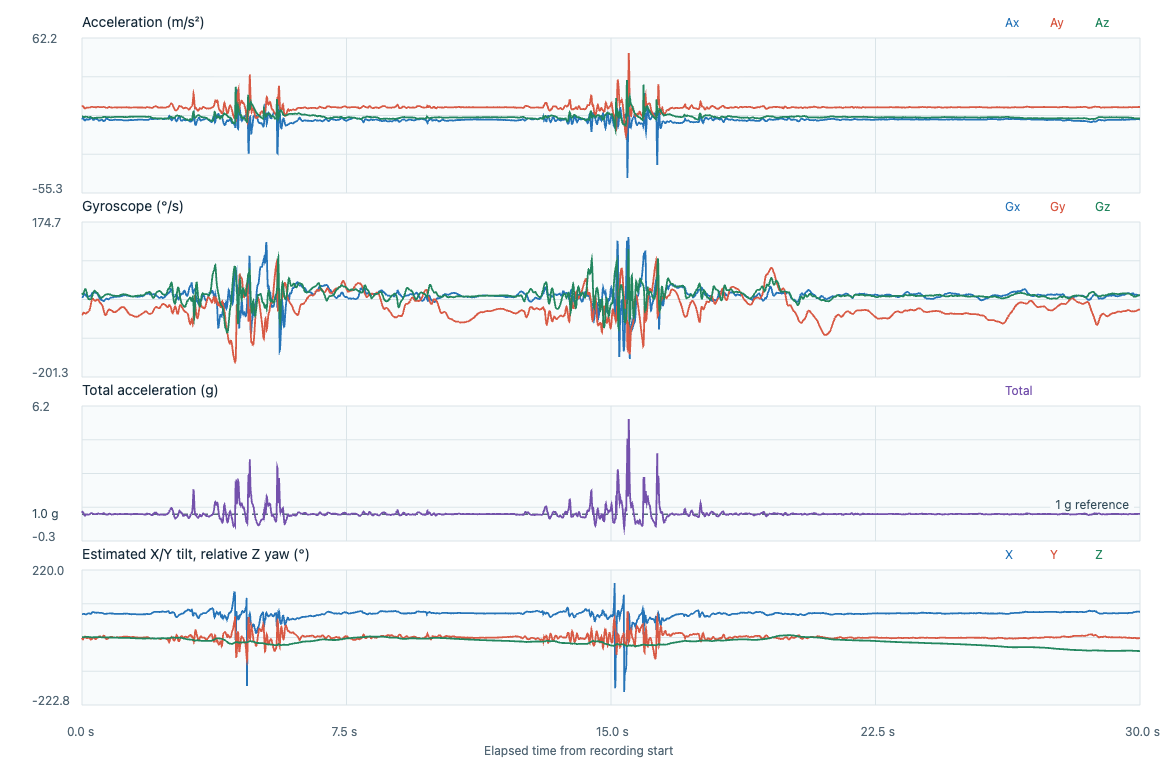

Data behind this chart, as committed beside it:
timestamp_utc, elapsed_s, label, event_class, placement, subject_id, ax, ay, az, gx, gy, gz, acceleration_unit, gyroscope_unit, input_format, device_time_us, sequence, device_elapsed_s, sample_interval_s, stream_discontinuity, euler_x_deg, euler_y_deg, euler_z_deg
2026-11-07T00:04:24.955Z, 0.000000, prefall_T56_nearfall_trip_step_recovery, prefall, lower_back_center_waist, P02, 0.4695, 10.15, 2.646, -0.1142, -0.8918, 0.0461, m/s^2, rad/s, timestamped, 1575594494, 157490, 0.000000, , 0, 75.39, -2.563, 0.000000
2026-11-07T00:04:24.963Z, 0.008900, prefall_T56_nearfall_trip_step_recovery, prefall, lower_back_center_waist, P02, 1.044, 10.39, 2.734, -0.1281, -0.8867, 0.013, m/s^2, rad/s, timestamped, 1575603494, 157491, 0.009000, 0.009000, 0, 75.26, -5.55, 0.006704
2026-11-07T00:04:24.973Z, 0.0187, prefall_T56_nearfall_trip_step_recovery, prefall, lower_back_center_waist, P02, 1.399, 10.53, 2.678, -0.1211, -0.8622, -0.0075, m/s^2, rad/s, timestamped, 1575613494, 157492, 0.019, 0.01, 0, 75.73, -7.337, 0.002406
2026-11-07T00:04:24.983Z, 0.0287, prefall_T56_nearfall_trip_step_recovery, prefall, lower_back_center_waist, P02, 1.451, 10.44, 2.557, -0.0937, -0.8337, -0.0093, m/s^2, rad/s, timestamped, 1575623494, 157493, 0.029, 0.01, 0, 76.24, -7.689, -0.002922
2026-11-07T00:04:24.994Z, 0.0389, prefall_T56_nearfall_trip_step_recovery, prefall, lower_back_center_waist, P02, 1.174, 10.16, 2.488, -0.062, -0.8092, 0.0101, m/s^2, rad/s, timestamped, 1575633494, 157494, 0.039, 0.01, 0, 76.24, -6.4, 0.002865
2026-11-07T00:04:25.003Z, 0.0488, prefall_T56_nearfall_trip_step_recovery, prefall, lower_back_center_waist, P02, 0.7234, 9.806, 2.381, -0.0324, -0.794, 0.0482, m/s^2, rad/s, timestamped, 1575643494, 157495, 0.049, 0.01, 0, 76.35, -4.101, 0.03048
2026-11-07T00:04:25.013Z, 0.0588, prefall_T56_nearfall_trip_step_recovery, prefall, lower_back_center_waist, P02, 0.254, 9.367, 2.32, -0.0052, -0.7916, 0.0954, m/s^2, rad/s, timestamped, 1575653494, 157496, 0.059, 0.01, 0, 76.09, -1.508, 0.08514
2026-11-07T00:04:25.023Z, 0.0688, prefall_T56_nearfall_trip_step_recovery, prefall, lower_back_center_waist, P02, -0.0717, 9.03, 2.32, 0.0126, -0.7991, 0.1425, m/s^2, rad/s, timestamped, 1575663494, 157497, 0.069, 0.01, 0, 75.59, 0.4406, 0.1668
2026-11-07T00:04:25.033Z, 0.0789, prefall_T56_nearfall_trip_step_recovery, prefall, lower_back_center_waist, P02, -0.2537, 8.785, 2.329, 0.0073, -0.8103, 0.1817, m/s^2, rad/s, timestamped, 1575673494, 157498, 0.079, 0.01, 0, 75.15, 1.599, 0.2709
2026-11-07T00:04:25.044Z, 0.0891, prefall_T56_nearfall_trip_step_recovery, prefall, lower_back_center_waist, P02, -0.2584, 8.766, 2.367, -0.0106, -0.8239, 0.2052, m/s^2, rad/s, timestamped, 1575683494, 157499, 0.089, 0.01, 0, 74.89, 1.63, 0.3885
2026-11-07T00:04:25.054Z, 0.0989, prefall_T56_nearfall_trip_step_recovery, prefall, lower_back_center_waist, P02, -0.0812, 8.857, 2.432, -0.0348, -0.8318, 0.206, m/s^2, rad/s, timestamped, 1575693494, 157500, 0.099, 0.01, 0, 74.65, 0.5065, 0.5065
2026-11-07T00:04:25.063Z, 0.1089, prefall_T56_nearfall_trip_step_recovery, prefall, lower_back_center_waist, P02, 0.1965, 9.093, 2.511, -0.0615, -0.8284, 0.1836, m/s^2, rad/s, timestamped, 1575703494, 157501, 0.109, 0.01, 0, 74.56, -1.193, 0.6117
2026-11-07T00:04:25.074Z, 0.1191, prefall_T56_nearfall_trip_step_recovery, prefall, lower_back_center_waist, P02, 0.4312, 9.262, 2.52, -0.0854, -0.8169, 0.1415, m/s^2, rad/s, timestamped, 1575713494, 157502, 0.119, 0.01, 0, 74.78, -2.572, 0.6928
2026-11-07T00:04:25.084Z, 0.1293, prefall_T56_nearfall_trip_step_recovery, prefall, lower_back_center_waist, P02, 0.5701, 9.382, 2.464, -0.1022, -0.806, 0.0855, m/s^2, rad/s, timestamped, 1575723494, 157503, 0.129, 0.01, 0, 75.28, -3.364, 0.7418
2026-11-07T00:04:25.094Z, 0.139, prefall_T56_nearfall_trip_step_recovery, prefall, lower_back_center_waist, P02, 0.618, 9.435, 2.399, -0.115, -0.7935, 0.0216, m/s^2, rad/s, timestamped, 1575733494, 157504, 0.139, 0.01, 0, 75.73, -3.632, 0.7541
2026-11-07T00:04:25.104Z, 0.149, prefall_T56_nearfall_trip_step_recovery, prefall, lower_back_center_waist, P02, 0.551, 9.454, 2.315, -0.1206, -0.7815, -0.0435, m/s^2, rad/s, timestamped, 1575743494, 157505, 0.149, 0.01, 0, 76.24, -3.24, 0.7292
2026-11-07T00:04:25.114Z, 0.159, prefall_T56_nearfall_trip_step_recovery, prefall, lower_back_center_waist, P02, 0.4647, 9.445, 2.185, -0.1203, -0.7716, -0.1034, m/s^2, rad/s, timestamped, 1575753494, 157506, 0.159, 0.01, 0, 76.97, -2.744, 0.67
2026-11-07T00:04:25.124Z, 0.1692, prefall_T56_nearfall_trip_step_recovery, prefall, lower_back_center_waist, P02, 0.369, 9.392, 2.083, -0.1179, -0.7626, -0.1546, m/s^2, rad/s, timestamped, 1575763494, 157507, 0.169, 0.01, 0, 77.5, -2.197, 0.5814
2026-11-07T00:04:25.134Z, 0.1792, prefall_T56_nearfall_trip_step_recovery, prefall, lower_back_center_waist, P02, 0.2923, 9.367, 2.018, -0.111, -0.7516, -0.1921, m/s^2, rad/s, timestamped, 1575773494, 157508, 0.179, 0.01, 0, 77.85, -1.747, 0.4713
2026-11-07T00:04:25.144Z, 0.189, prefall_T56_nearfall_trip_step_recovery, prefall, lower_back_center_waist, P02, 0.2732, 9.387, 2.013, -0.1046, -0.7383, -0.2143, m/s^2, rad/s, timestamped, 1575783494, 157509, 0.189, 0.01, 0, 77.9, -1.63, 0.3485
2026-11-07T00:04:25.154Z, 0.1991, prefall_T56_nearfall_trip_step_recovery, prefall, lower_back_center_waist, P02, 0.3067, 9.392, 2.083, -0.1004, -0.7202, -0.2244, m/s^2, rad/s, timestamped, 1575793494, 157510, 0.199, 0.01, 0, 77.5, -1.826, 0.22
2026-11-07T00:04:25.164Z, 0.2092, prefall_T56_nearfall_trip_step_recovery, prefall, lower_back_center_waist, P02, 0.4121, 9.459, 2.185, -0.0937, -0.692, -0.2262, m/s^2, rad/s, timestamped, 1575803494, 157511, 0.209, 0.01, 0, 76.99, -2.431, 0.09036
2026-11-07T00:04:25.174Z, 0.2191, prefall_T56_nearfall_trip_step_recovery, prefall, lower_back_center_waist, P02, 0.642, 9.526, 2.283, -0.09, -0.6523, -0.2246, m/s^2, rad/s, timestamped, 1575813494, 157512, 0.219, 0.01, 0, 76.52, -3.75, -0.03833
2026-11-07T00:04:25.184Z, 0.2291, prefall_T56_nearfall_trip_step_recovery, prefall, lower_back_center_waist, P02, 0.8575, 9.594, 2.394, -0.0862, -0.599, -0.2214, m/s^2, rad/s, timestamped, 1575823494, 157513, 0.229, 0.01, 0, 75.99, -4.956, -0.1652
2026-11-07T00:04:25.194Z, 0.2393, prefall_T56_nearfall_trip_step_recovery, prefall, lower_back_center_waist, P02, 1.092, 9.661, 2.446, -0.0772, -0.5318, -0.2167, m/s^2, rad/s, timestamped, 1575833494, 157514, 0.239, 0.01, 0, 75.79, -6.254, -0.2893
2026-11-07T00:04:25.204Z, 0.2491, prefall_T56_nearfall_trip_step_recovery, prefall, lower_back_center_waist, P02, 1.327, 9.825, 2.432, -0.0596, -0.4564, -0.2108, m/s^2, rad/s, timestamped, 1575843494, 157515, 0.249, 0.01, 0, 76.1, -7.468, -0.4101
2026-11-07T00:04:25.214Z, 0.2591, prefall_T56_nearfall_trip_step_recovery, prefall, lower_back_center_waist, P02, 1.447, 9.945, 2.292, -0.0383, -0.3791, -0.1961, m/s^2, rad/s, timestamped, 1575853494, 157516, 0.259, 0.01, 0, 77.02, -8.067, -0.5225
2026-11-07T00:04:25.223Z, 0.2688, prefall_T56_nearfall_trip_step_recovery, prefall, lower_back_center_waist, P02, 1.461, 10.02, 2.069, -0.0164, -0.304, -0.1692, m/s^2, rad/s, timestamped, 1575863494, 157517, 0.269, 0.01, 0, 78.34, -8.124, -0.6194
2026-11-07T00:04:25.234Z, 0.279, prefall_T56_nearfall_trip_step_recovery, prefall, lower_back_center_waist, P02, 1.322, 10.06, 1.841, 0.0062, -0.2435, -0.1314, m/s^2, rad/s, timestamped, 1575873494, 157518, 0.279, 0.01, 0, 79.63, -7.365, -0.6947
2026-11-07T00:04:25.244Z, 0.2894, prefall_T56_nearfall_trip_step_recovery, prefall, lower_back_center_waist, P02, 1.068, 10.06, 1.664, 0.0278, -0.2049, -0.0869, m/s^2, rad/s, timestamped, 1575883494, 157519, 0.289, 0.01, 0, 80.61, -5.98, -0.7445
2026-11-07T00:04:25.254Z, 0.2991, prefall_T56_nearfall_trip_step_recovery, prefall, lower_back_center_waist, P02, 0.709, 10.01, 1.506, 0.0483, -0.1883, -0.0387, m/s^2, rad/s, timestamped, 1575893494, 157520, 0.299, 0.01, 0, 81.44, -4.007, -0.7667
2026-11-07T00:04:25.264Z, 0.3093, prefall_T56_nearfall_trip_step_recovery, prefall, lower_back_center_waist, P02, 0.3642, 9.921, 1.436, 0.0646, -0.1929, 0.0088, m/s^2, rad/s, timestamped, 1575903494, 157521, 0.309, 0.01, 0, 81.76, -2.081, -0.7616
2026-11-07T00:04:25.274Z, 0.3189, prefall_T56_nearfall_trip_step_recovery, prefall, lower_back_center_waist, P02, 0.1247, 9.878, 1.431, 0.0752, -0.2097, 0.0509, m/s^2, rad/s, timestamped, 1575913494, 157522, 0.319, 0.01, 0, 81.76, -0.7158, -0.7325
2026-11-07T00:04:25.284Z, 0.3289, prefall_T56_nearfall_trip_step_recovery, prefall, lower_back_center_waist, P02, 0.0912, 9.849, 1.436, 0.0787, -0.232, 0.0866, m/s^2, rad/s, timestamped, 1575923494, 157523, 0.329, 0.01, 0, 81.71, -0.525, -0.6829
2026-11-07T00:04:25.294Z, 0.3389, prefall_T56_nearfall_trip_step_recovery, prefall, lower_back_center_waist, P02, 0.2253, 9.777, 1.487, 0.0758, -0.256, 0.1135, m/s^2, rad/s, timestamped, 1575933494, 157524, 0.339, 0.01, 0, 81.35, -1.305, -0.6178
2026-11-07T00:04:25.304Z, 0.349, prefall_T56_nearfall_trip_step_recovery, prefall, lower_back_center_waist, P02, 0.4504, 9.733, 1.52, 0.0707, -0.2749, 0.1321, m/s^2, rad/s, timestamped, 1575943494, 157525, 0.349, 0.01, 0, 81.13, -2.618, -0.5421
2026-11-07T00:04:25.314Z, 0.359, prefall_T56_nearfall_trip_step_recovery, prefall, lower_back_center_waist, P02, 0.709, 9.709, 1.599, 0.0635, -0.2851, 0.138, m/s^2, rad/s, timestamped, 1575953494, 157526, 0.359, 0.01, 0, 80.65, -4.121, -0.4631
2026-11-07T00:04:25.324Z, 0.3691, prefall_T56_nearfall_trip_step_recovery, prefall, lower_back_center_waist, P02, 0.9437, 9.681, 1.641, 0.0555, -0.288, 0.1332, m/s^2, rad/s, timestamped, 1575963494, 157527, 0.369, 0.01, 0, 80.38, -5.49, -0.3867
2026-11-07T00:04:25.334Z, 0.379, prefall_T56_nearfall_trip_step_recovery, prefall, lower_back_center_waist, P02, 1.073, 9.681, 1.701, 0.0481, -0.2853, 0.1202, m/s^2, rad/s, timestamped, 1575973494, 157528, 0.379, 0.01, 0, 80.03, -6.23, -0.3179
2026-11-07T00:04:25.344Z, 0.3889, prefall_T56_nearfall_trip_step_recovery, prefall, lower_back_center_waist, P02, 1.087, 9.695, 1.706, 0.0438, -0.2781, 0.1042, m/s^2, rad/s, timestamped, 1575983494, 157529, 0.389, 0.01, 0, 80.02, -6.304, -0.2582
2026-11-07T00:04:25.353Z, 0.3989, prefall_T56_nearfall_trip_step_recovery, prefall, lower_back_center_waist, P02, 1.025, 9.7, 1.72, 0.0433, -0.2672, 0.0871, m/s^2, rad/s, timestamped, 1575993494, 157530, 0.399, 0.01, 0, 79.95, -5.941, -0.2083
2026-11-07T00:04:25.364Z, 0.409, prefall_T56_nearfall_trip_step_recovery, prefall, lower_back_center_waist, P02, 0.891, 9.705, 1.757, 0.0425, -0.2552, 0.073, m/s^2, rad/s, timestamped, 1576003494, 157531, 0.409, 0.01, 0, 79.74, -5.162, -0.1664
2026-11-07T00:04:25.374Z, 0.4189, prefall_T56_nearfall_trip_step_recovery, prefall, lower_back_center_waist, P02, 0.7425, 9.772, 1.757, 0.0382, -0.2462, 0.0618, m/s^2, rad/s, timestamped, 1576013494, 157532, 0.419, 0.01, 0, 79.81, -4.277, -0.131
2026-11-07T00:04:25.383Z, 0.4289, prefall_T56_nearfall_trip_step_recovery, prefall, lower_back_center_waist, P02, 0.5653, 9.844, 1.743, 0.0289, -0.2368, 0.049, m/s^2, rad/s, timestamped, 1576023494, 157533, 0.429, 0.01, 0, 79.96, -3.236, -0.103
2026-11-07T00:04:25.393Z, 0.4389, prefall_T56_nearfall_trip_step_recovery, prefall, lower_back_center_waist, P02, 0.3881, 9.926, 1.734, 0.0124, -0.2307, 0.0349, m/s^2, rad/s, timestamped, 1576033494, 157534, 0.439, 0.01, 0, 80.09, -2.206, -0.08296
2026-11-07T00:04:25.404Z, 0.4493, prefall_T56_nearfall_trip_step_recovery, prefall, lower_back_center_waist, P02, 0.2061, 10.01, 1.762, -0.0127, -0.232, 0.017, m/s^2, rad/s, timestamped, 1576043494, 157535, 0.449, 0.01, 0, 80.02, -1.162, -0.07322
2026-11-07T00:04:25.413Z, 0.4589, prefall_T56_nearfall_trip_step_recovery, prefall, lower_back_center_waist, P02, 0.0337, 10.03, 1.78, -0.0503, -0.244, -0.0051, m/s^2, rad/s, timestamped, 1576053494, 157536, 0.459, 0.01, 0, 79.94, -0.1895, -0.07615
2026-11-07T00:04:25.424Z, 0.4691, prefall_T56_nearfall_trip_step_recovery, prefall, lower_back_center_waist, P02, -0.1722, 10.02, 1.808, -0.0924, -0.2643, -0.0296, m/s^2, rad/s, timestamped, 1576063494, 157537, 0.469, 0.01, 0, 79.77, 0.9687, -0.09311
2026-11-07T00:04:25.433Z, 0.4789, prefall_T56_nearfall_trip_step_recovery, prefall, lower_back_center_waist, P02, -0.3159, 9.921, 1.859, -0.1307, -0.2907, -0.0544, m/s^2, rad/s, timestamped, 1576073494, 157538, 0.479, 0.01, 0, 79.39, 1.793, -0.1243
2026-11-07T00:04:25.443Z, 0.4889, prefall_T56_nearfall_trip_step_recovery, prefall, lower_back_center_waist, P02, -0.3973, 9.849, 1.841, -0.1622, -0.3157, -0.0781, m/s^2, rad/s, timestamped, 1576083494, 157539, 0.489, 0.01, 0, 79.41, 2.271, -0.169
2026-11-07T00:04:25.453Z, 0.4981, prefall_T56_nearfall_trip_step_recovery, prefall, lower_back_center_waist, P02, -0.45, 9.758, 1.878, -0.1824, -0.3402, -0.0999, m/s^2, rad/s, timestamped, 1576092494, 157540, 0.498, 0.009000, 0, 79.11, 2.593, -0.2205
2026-11-07T00:04:25.462Z, 0.5078, prefall_T56_nearfall_trip_step_recovery, prefall, lower_back_center_waist, P02, -0.3638, 9.782, 1.873, -0.1934, -0.3602, -0.1202, m/s^2, rad/s, timestamped, 1576102494, 157541, 0.508, 0.01, 0, 79.16, 2.092, -0.2894
2026-11-07T00:04:25.472Z, 0.5178, prefall_T56_nearfall_trip_step_recovery, prefall, lower_back_center_waist, P02, -0.2441, 9.762, 1.859, -0.2061, -0.3751, -0.1378, m/s^2, rad/s, timestamped, 1576112494, 157542, 0.518, 0.01, 0, 79.22, 1.407, -0.3684
2026-11-07T00:04:25.482Z, 0.5278, prefall_T56_nearfall_trip_step_recovery, prefall, lower_back_center_waist, P02, -0.1339, 9.791, 1.813, -0.22, -0.3906, -0.1516, m/s^2, rad/s, timestamped, 1576122494, 157543, 0.528, 0.01, 0, 79.51, 0.7704, -0.4552
2026-11-07T00:04:25.493Z, 0.5388, prefall_T56_nearfall_trip_step_recovery, prefall, lower_back_center_waist, P02, -0.0142, 9.815, 1.836, -0.2331, -0.4076, -0.1591, m/s^2, rad/s, timestamped, 1576132494, 157544, 0.538, 0.01, 0, 79.4, 0.08148, -0.5464
2026-11-07T00:04:25.503Z, 0.548, prefall_T56_nearfall_trip_step_recovery, prefall, lower_back_center_waist, P02, 0.072, 9.82, 1.831, -0.2453, -0.4266, -0.1586, m/s^2, rad/s, timestamped, 1576142494, 157545, 0.548, 0.01, 0, 79.44, -0.413, -0.6372
2026-11-07T00:04:25.512Z, 0.5579, prefall_T56_nearfall_trip_step_recovery, prefall, lower_back_center_waist, P02, 0.096, 9.796, 1.878, -0.2562, -0.4479, -0.1514, m/s^2, rad/s, timestamped, 1576152494, 157546, 0.558, 0.01, 0, 79.15, -0.5514, -0.724
2026-11-07T00:04:25.523Z, 0.5681, prefall_T56_nearfall_trip_step_recovery, prefall, lower_back_center_waist, P02, 0.0672, 9.796, 1.892, -0.2618, -0.474, -0.1412, m/s^2, rad/s, timestamped, 1576162494, 157547, 0.568, 0.01, 0, 79.07, -0.3859, -0.8049
2026-11-07T00:04:25.532Z, 0.5778, prefall_T56_nearfall_trip_step_recovery, prefall, lower_back_center_waist, P02, -0.0333, 9.801, 1.994, -0.2685, -0.5076, -0.1303, m/s^2, rad/s, timestamped, 1576172494, 157548, 0.578, 0.01, 0, 78.5, 0.1908, -0.8796
2026-11-07T00:04:25.542Z, 0.5878, prefall_T56_nearfall_trip_step_recovery, prefall, lower_back_center_waist, P02, -0.2393, 9.878, 2.073, -0.2792, -0.5486, -0.1226, m/s^2, rad/s, timestamped, 1576182494, 157549, 0.588, 0.01, 0, 78.15, 1.358, -0.9498
... 2,948 more rows
